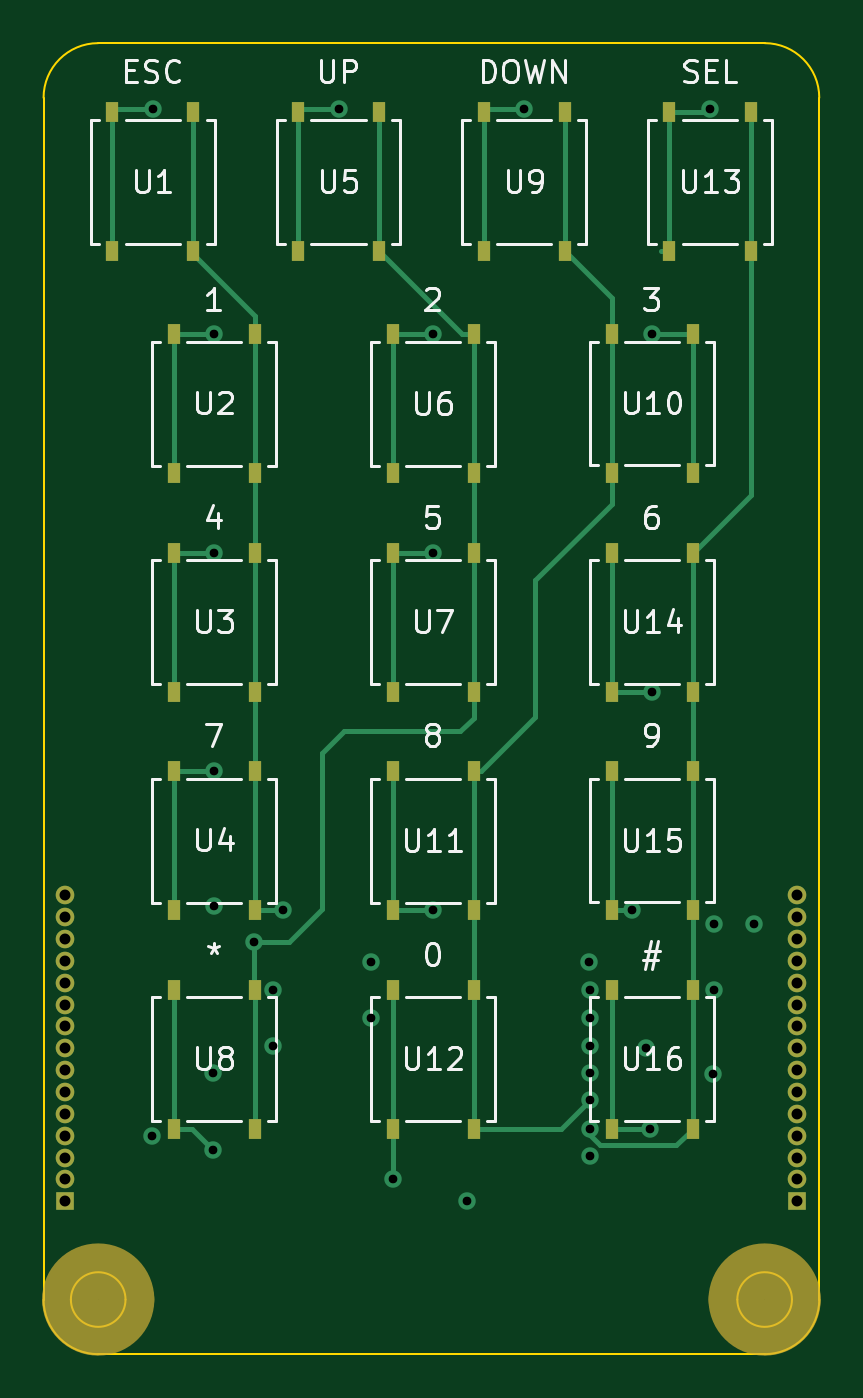
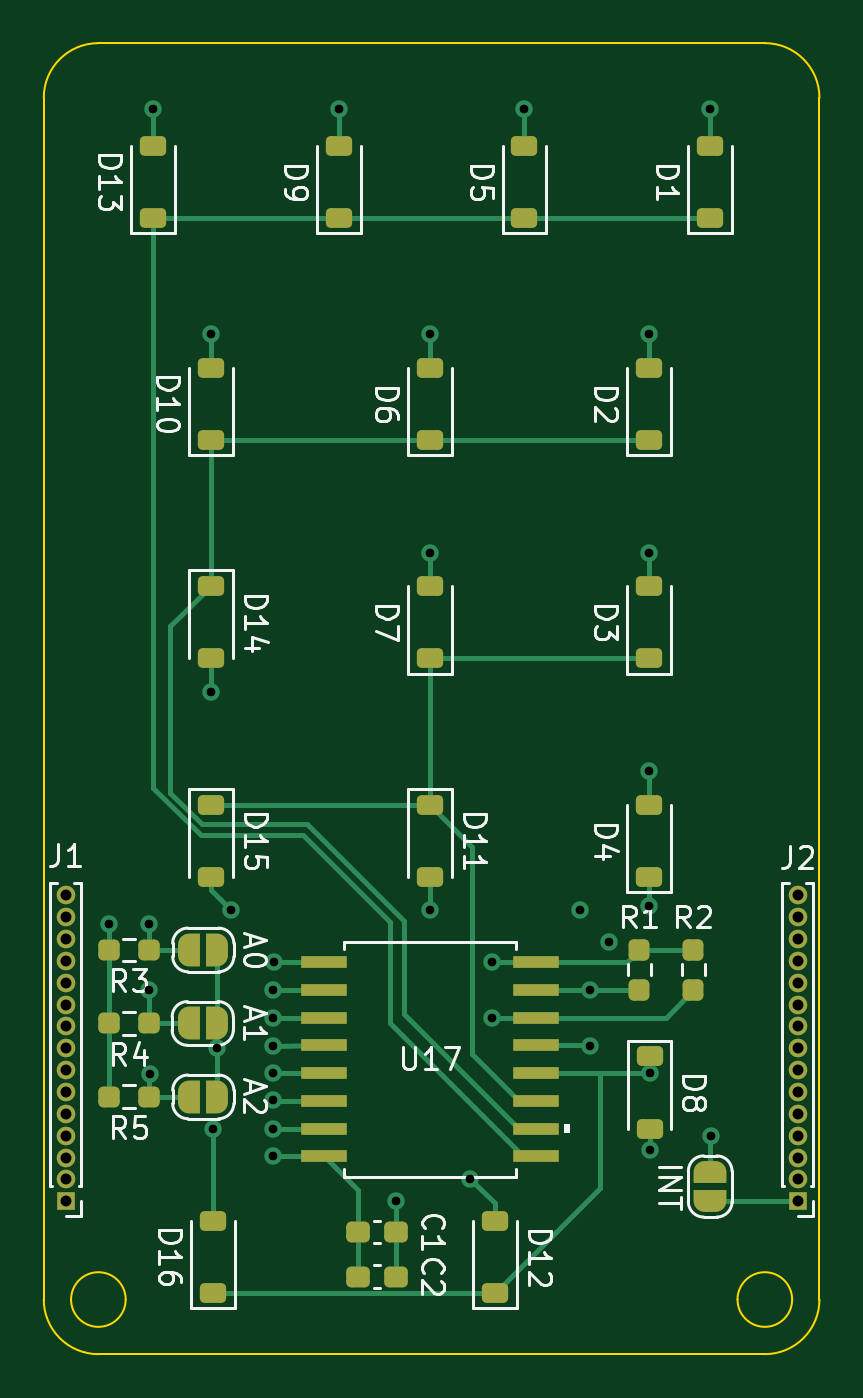
Circuit board: 13 layer files. Board 35.5 x 60.0 mm.
- bottom_copper: TTWR Keypad-B_Cu.gbr (18023 bytes)
- bottom_mask: TTWR Keypad-B_Mask.gbr (5694 bytes)
- paste: TTWR Keypad-B_Paste.gbr (3592 bytes)
- bottom_silk: TTWR Keypad-B_Silkscreen.gbr (40838 bytes)
- outline: TTWR Keypad-Edge_Cuts.gbr (1291 bytes)
- top_copper: TTWR Keypad-F_Cu.gbr (13661 bytes)
- top_mask: TTWR Keypad-F_Mask.gbr (3556 bytes)
- paste: TTWR Keypad-F_Paste.gbr (2365 bytes)
- top_silk: TTWR Keypad-F_Silkscreen.gbr (39791 bytes)
- inner_copper: TTWR Keypad-In1_Cu.gbr (60043 bytes)
- inner_copper: TTWR Keypad-In2_Cu.gbr (63693 bytes)
- drill: TTWR Keypad-NPTH.drl (265 bytes)
- drill: TTWR Keypad-PTH.drl (1472 bytes)

=== bottom_copper: TTWR Keypad-B_Cu.gbr (18023 bytes, source omitted) ===
=== bottom_mask: TTWR Keypad-B_Mask.gbr ===
%TF.GenerationSoftware,KiCad,Pcbnew,8.0.1*%
%TF.CreationDate,2024-03-29T18:45:23-05:00*%
%TF.ProjectId,TTWR Keypad,54545752-204b-4657-9970-61642e6b6963,V01*%
%TF.SameCoordinates,Original*%
%TF.FileFunction,Soldermask,Bot*%
%TF.FilePolarity,Negative*%
%FSLAX46Y46*%
G04 Gerber Fmt 4.6, Leading zero omitted, Abs format (unit mm)*
G04 Created by KiCad (PCBNEW 8.0.1) date 2024-03-29 18:45:23*
%MOMM*%
%LPD*%
G01*
G04 APERTURE LIST*
G04 Aperture macros list*
%AMRoundRect*
0 Rectangle with rounded corners*
0 $1 Rounding radius*
0 $2 $3 $4 $5 $6 $7 $8 $9 X,Y pos of 4 corners*
0 Add a 4 corners polygon primitive as box body*
4,1,4,$2,$3,$4,$5,$6,$7,$8,$9,$2,$3,0*
0 Add four circle primitives for the rounded corners*
1,1,$1+$1,$2,$3*
1,1,$1+$1,$4,$5*
1,1,$1+$1,$6,$7*
1,1,$1+$1,$8,$9*
0 Add four rect primitives between the rounded corners*
20,1,$1+$1,$2,$3,$4,$5,0*
20,1,$1+$1,$4,$5,$6,$7,0*
20,1,$1+$1,$6,$7,$8,$9,0*
20,1,$1+$1,$8,$9,$2,$3,0*%
%AMFreePoly0*
4,1,19,0.500000,-0.750000,0.000000,-0.750000,0.000000,-0.744911,-0.071157,-0.744911,-0.207708,-0.704816,-0.327430,-0.627875,-0.420627,-0.520320,-0.479746,-0.390866,-0.500000,-0.250000,-0.500000,0.250000,-0.479746,0.390866,-0.420627,0.520320,-0.327430,0.627875,-0.207708,0.704816,-0.071157,0.744911,0.000000,0.744911,0.000000,0.750000,0.500000,0.750000,0.500000,-0.750000,0.500000,-0.750000,
$1*%
%AMFreePoly1*
4,1,19,0.000000,0.744911,0.071157,0.744911,0.207708,0.704816,0.327430,0.627875,0.420627,0.520320,0.479746,0.390866,0.500000,0.250000,0.500000,-0.250000,0.479746,-0.390866,0.420627,-0.520320,0.327430,-0.627875,0.207708,-0.704816,0.071157,-0.744911,0.000000,-0.744911,0.000000,-0.750000,-0.500000,-0.750000,-0.500000,0.750000,0.000000,0.750000,0.000000,0.744911,0.000000,0.744911,
$1*%
G04 Aperture macros list end*
%ADD10FreePoly0,270.000000*%
%ADD11FreePoly1,270.000000*%
%ADD12RoundRect,0.237500X-0.300000X-0.237500X0.300000X-0.237500X0.300000X0.237500X-0.300000X0.237500X0*%
%ADD13RoundRect,0.225000X0.375000X-0.225000X0.375000X0.225000X-0.375000X0.225000X-0.375000X-0.225000X0*%
%ADD14FreePoly0,0.000000*%
%ADD15FreePoly1,0.000000*%
%ADD16RoundRect,0.225000X-0.375000X0.225000X-0.375000X-0.225000X0.375000X-0.225000X0.375000X0.225000X0*%
%ADD17RoundRect,0.237500X-0.237500X0.250000X-0.237500X-0.250000X0.237500X-0.250000X0.237500X0.250000X0*%
%ADD18RoundRect,0.237500X-0.250000X-0.237500X0.250000X-0.237500X0.250000X0.237500X-0.250000X0.237500X0*%
%ADD19R,0.850000X0.850000*%
%ADD20O,0.850000X0.850000*%
%ADD21R,2.082800X0.533400*%
G04 APERTURE END LIST*
D10*
%TO.C,JP4*%
X155000000Y-91675000D03*
D11*
X155000000Y-92975000D03*
%TD*%
D12*
%TO.C,C1*%
X169400000Y-94400000D03*
X171125000Y-94400000D03*
%TD*%
D13*
%TO.C,D2*%
X157809000Y-58150000D03*
X157809000Y-54850000D03*
%TD*%
%TO.C,D7*%
X167825000Y-68150000D03*
X167825000Y-64850000D03*
%TD*%
D14*
%TO.C,JP3*%
X177550000Y-88225000D03*
D15*
X178850000Y-88225000D03*
%TD*%
D16*
%TO.C,D15*%
X177850000Y-74844800D03*
X177850000Y-78144800D03*
%TD*%
D13*
%TO.C,D6*%
X167825000Y-58150000D03*
X167825000Y-54850000D03*
%TD*%
D14*
%TO.C,JP1*%
X177550000Y-81500000D03*
D15*
X178850000Y-81500000D03*
%TD*%
D12*
%TO.C,C2*%
X169387500Y-96450000D03*
X171112500Y-96450000D03*
%TD*%
D17*
%TO.C,R1*%
X158250000Y-81500000D03*
X158250000Y-83325000D03*
%TD*%
D13*
%TO.C,D16*%
X177750000Y-97200000D03*
X177750000Y-93900000D03*
%TD*%
D18*
%TO.C,R4*%
X180687500Y-84862500D03*
X182512500Y-84862500D03*
%TD*%
%TO.C,R5*%
X180687500Y-88225000D03*
X182512500Y-88225000D03*
%TD*%
D13*
%TO.C,D10*%
X177850000Y-58144800D03*
X177850000Y-54844800D03*
%TD*%
%TO.C,D9*%
X172000000Y-48000000D03*
X172000000Y-44700000D03*
%TD*%
%TO.C,D13*%
X180500000Y-48000000D03*
X180500000Y-44700000D03*
%TD*%
%TO.C,D1*%
X155000000Y-48000000D03*
X155000000Y-44700000D03*
%TD*%
%TO.C,D4*%
X157800000Y-78150000D03*
X157800000Y-74850000D03*
%TD*%
%TO.C,D3*%
X157809000Y-68150000D03*
X157809000Y-64850000D03*
%TD*%
D19*
%TO.C,J2*%
X151000000Y-93000000D03*
D20*
X151000000Y-92000000D03*
X151000000Y-91000000D03*
X151000000Y-90000000D03*
X151000000Y-89000000D03*
X151000000Y-88000000D03*
X151000000Y-87000000D03*
X151000000Y-86000000D03*
X151000000Y-85000000D03*
X151000000Y-84000000D03*
X151000000Y-83000000D03*
X151000000Y-82000000D03*
X151000000Y-81000000D03*
X151000000Y-80000000D03*
X151000000Y-79000000D03*
%TD*%
D19*
%TO.C,J1*%
X184500000Y-93000000D03*
D20*
X184500000Y-92000000D03*
X184500000Y-91000000D03*
X184500000Y-90000000D03*
X184500000Y-89000000D03*
X184500000Y-88000000D03*
X184500000Y-87000000D03*
X184500000Y-86000000D03*
X184500000Y-85000000D03*
X184500000Y-84000000D03*
X184500000Y-83000000D03*
X184500000Y-82000000D03*
X184500000Y-81000000D03*
X184500000Y-80000000D03*
X184500000Y-79000000D03*
%TD*%
D18*
%TO.C,R3*%
X180687500Y-81500000D03*
X182512500Y-81500000D03*
%TD*%
D17*
%TO.C,R2*%
X155775000Y-81500000D03*
X155775000Y-83325000D03*
%TD*%
D13*
%TO.C,D12*%
X164850000Y-97200000D03*
X164850000Y-93900000D03*
%TD*%
D14*
%TO.C,JP2*%
X177575000Y-84862500D03*
D15*
X178875000Y-84862500D03*
%TD*%
D13*
%TO.C,D5*%
X163500000Y-48000000D03*
X163500000Y-44700000D03*
%TD*%
D16*
%TO.C,D11*%
X167825000Y-74850000D03*
X167825000Y-78150000D03*
%TD*%
%TO.C,D8*%
X157775000Y-86375000D03*
X157775000Y-89675000D03*
%TD*%
D21*
%TO.C,U17*%
X172663700Y-82055000D03*
X172663700Y-83325000D03*
X172663700Y-84595000D03*
X172663700Y-85865000D03*
X172663700Y-87135000D03*
X172663700Y-88405000D03*
X172663700Y-89675000D03*
X172663700Y-90945000D03*
X162986300Y-90945000D03*
X162986300Y-89675000D03*
X162986300Y-88405000D03*
X162986300Y-87135000D03*
X162986300Y-85865000D03*
X162986300Y-84595000D03*
X162986300Y-83325000D03*
X162986300Y-82055000D03*
%TD*%
D16*
%TO.C,D14*%
X177850000Y-64844800D03*
X177850000Y-68144800D03*
%TD*%
M02*

=== paste: TTWR Keypad-B_Paste.gbr ===
%TF.GenerationSoftware,KiCad,Pcbnew,8.0.1*%
%TF.CreationDate,2024-03-29T18:45:23-05:00*%
%TF.ProjectId,TTWR Keypad,54545752-204b-4657-9970-61642e6b6963,V01*%
%TF.SameCoordinates,Original*%
%TF.FileFunction,Paste,Bot*%
%TF.FilePolarity,Positive*%
%FSLAX46Y46*%
G04 Gerber Fmt 4.6, Leading zero omitted, Abs format (unit mm)*
G04 Created by KiCad (PCBNEW 8.0.1) date 2024-03-29 18:45:23*
%MOMM*%
%LPD*%
G01*
G04 APERTURE LIST*
G04 Aperture macros list*
%AMRoundRect*
0 Rectangle with rounded corners*
0 $1 Rounding radius*
0 $2 $3 $4 $5 $6 $7 $8 $9 X,Y pos of 4 corners*
0 Add a 4 corners polygon primitive as box body*
4,1,4,$2,$3,$4,$5,$6,$7,$8,$9,$2,$3,0*
0 Add four circle primitives for the rounded corners*
1,1,$1+$1,$2,$3*
1,1,$1+$1,$4,$5*
1,1,$1+$1,$6,$7*
1,1,$1+$1,$8,$9*
0 Add four rect primitives between the rounded corners*
20,1,$1+$1,$2,$3,$4,$5,0*
20,1,$1+$1,$4,$5,$6,$7,0*
20,1,$1+$1,$6,$7,$8,$9,0*
20,1,$1+$1,$8,$9,$2,$3,0*%
G04 Aperture macros list end*
%ADD10RoundRect,0.237500X-0.300000X-0.237500X0.300000X-0.237500X0.300000X0.237500X-0.300000X0.237500X0*%
%ADD11RoundRect,0.225000X0.375000X-0.225000X0.375000X0.225000X-0.375000X0.225000X-0.375000X-0.225000X0*%
%ADD12RoundRect,0.225000X-0.375000X0.225000X-0.375000X-0.225000X0.375000X-0.225000X0.375000X0.225000X0*%
%ADD13RoundRect,0.237500X-0.237500X0.250000X-0.237500X-0.250000X0.237500X-0.250000X0.237500X0.250000X0*%
%ADD14RoundRect,0.237500X-0.250000X-0.237500X0.250000X-0.237500X0.250000X0.237500X-0.250000X0.237500X0*%
%ADD15R,2.082800X0.533400*%
G04 APERTURE END LIST*
D10*
%TO.C,C1*%
X169400000Y-94400000D03*
X171125000Y-94400000D03*
%TD*%
D11*
%TO.C,D2*%
X157809000Y-58150000D03*
X157809000Y-54850000D03*
%TD*%
%TO.C,D7*%
X167825000Y-68150000D03*
X167825000Y-64850000D03*
%TD*%
D12*
%TO.C,D15*%
X177850000Y-74844800D03*
X177850000Y-78144800D03*
%TD*%
D11*
%TO.C,D6*%
X167825000Y-58150000D03*
X167825000Y-54850000D03*
%TD*%
D10*
%TO.C,C2*%
X169387500Y-96450000D03*
X171112500Y-96450000D03*
%TD*%
D13*
%TO.C,R1*%
X158250000Y-81500000D03*
X158250000Y-83325000D03*
%TD*%
D11*
%TO.C,D16*%
X177750000Y-97200000D03*
X177750000Y-93900000D03*
%TD*%
D14*
%TO.C,R4*%
X180687500Y-84862500D03*
X182512500Y-84862500D03*
%TD*%
%TO.C,R5*%
X180687500Y-88225000D03*
X182512500Y-88225000D03*
%TD*%
D11*
%TO.C,D10*%
X177850000Y-58144800D03*
X177850000Y-54844800D03*
%TD*%
%TO.C,D9*%
X172000000Y-48000000D03*
X172000000Y-44700000D03*
%TD*%
%TO.C,D13*%
X180500000Y-48000000D03*
X180500000Y-44700000D03*
%TD*%
%TO.C,D1*%
X155000000Y-48000000D03*
X155000000Y-44700000D03*
%TD*%
%TO.C,D4*%
X157800000Y-78150000D03*
X157800000Y-74850000D03*
%TD*%
%TO.C,D3*%
X157809000Y-68150000D03*
X157809000Y-64850000D03*
%TD*%
D14*
%TO.C,R3*%
X180687500Y-81500000D03*
X182512500Y-81500000D03*
%TD*%
D13*
%TO.C,R2*%
X155775000Y-81500000D03*
X155775000Y-83325000D03*
%TD*%
D11*
%TO.C,D12*%
X164850000Y-97200000D03*
X164850000Y-93900000D03*
%TD*%
%TO.C,D5*%
X163500000Y-48000000D03*
X163500000Y-44700000D03*
%TD*%
D12*
%TO.C,D11*%
X167825000Y-74850000D03*
X167825000Y-78150000D03*
%TD*%
%TO.C,D8*%
X157775000Y-86375000D03*
X157775000Y-89675000D03*
%TD*%
D15*
%TO.C,U17*%
X172663700Y-82055000D03*
X172663700Y-83325000D03*
X172663700Y-84595000D03*
X172663700Y-85865000D03*
X172663700Y-87135000D03*
X172663700Y-88405000D03*
X172663700Y-89675000D03*
X172663700Y-90945000D03*
X162986300Y-90945000D03*
X162986300Y-89675000D03*
X162986300Y-88405000D03*
X162986300Y-87135000D03*
X162986300Y-85865000D03*
X162986300Y-84595000D03*
X162986300Y-83325000D03*
X162986300Y-82055000D03*
%TD*%
D12*
%TO.C,D14*%
X177850000Y-64844800D03*
X177850000Y-68144800D03*
%TD*%
M02*

=== bottom_silk: TTWR Keypad-B_Silkscreen.gbr (40838 bytes, source omitted) ===
=== outline: TTWR Keypad-Edge_Cuts.gbr ===
%TF.GenerationSoftware,KiCad,Pcbnew,8.0.1*%
%TF.CreationDate,2024-03-29T18:45:23-05:00*%
%TF.ProjectId,TTWR Keypad,54545752-204b-4657-9970-61642e6b6963,V01*%
%TF.SameCoordinates,Original*%
%TF.FileFunction,Profile,NP*%
%FSLAX46Y46*%
G04 Gerber Fmt 4.6, Leading zero omitted, Abs format (unit mm)*
G04 Created by KiCad (PCBNEW 8.0.1) date 2024-03-29 18:45:23*
%MOMM*%
%LPD*%
G01*
G04 APERTURE LIST*
%TA.AperFunction,Profile*%
%ADD10C,0.100000*%
%TD*%
G04 APERTURE END LIST*
D10*
X150000000Y-42500000D02*
G75*
G02*
X152500000Y-40000000I2500000J0D01*
G01*
X183000000Y-40000000D02*
G75*
G02*
X185500000Y-42500000I0J-2500000D01*
G01*
X153750000Y-97500000D02*
G75*
G02*
X151250000Y-97500000I-1250000J0D01*
G01*
X151250000Y-97500000D02*
G75*
G02*
X153750000Y-97500000I1250000J0D01*
G01*
X185500000Y-97500000D02*
X185500000Y-42500000D01*
X183000000Y-40000000D02*
X152500000Y-40000000D01*
X185500000Y-97500000D02*
G75*
G02*
X183000000Y-100000000I-2500000J0D01*
G01*
X152500000Y-100000000D02*
G75*
G02*
X150000000Y-97500000I0J2500000D01*
G01*
X184250000Y-97500000D02*
G75*
G02*
X181750000Y-97500000I-1250000J0D01*
G01*
X181750000Y-97500000D02*
G75*
G02*
X184250000Y-97500000I1250000J0D01*
G01*
X183000000Y-100000000D02*
X152500000Y-100000000D01*
X150000000Y-42500000D02*
X150000000Y-97500000D01*
M02*

=== top_copper: TTWR Keypad-F_Cu.gbr (13661 bytes, source omitted) ===
=== top_mask: TTWR Keypad-F_Mask.gbr ===
%TF.GenerationSoftware,KiCad,Pcbnew,8.0.1*%
%TF.CreationDate,2024-03-29T18:45:23-05:00*%
%TF.ProjectId,TTWR Keypad,54545752-204b-4657-9970-61642e6b6963,V01*%
%TF.SameCoordinates,Original*%
%TF.FileFunction,Soldermask,Top*%
%TF.FilePolarity,Negative*%
%FSLAX46Y46*%
G04 Gerber Fmt 4.6, Leading zero omitted, Abs format (unit mm)*
G04 Created by KiCad (PCBNEW 8.0.1) date 2024-03-29 18:45:23*
%MOMM*%
%LPD*%
G01*
G04 APERTURE LIST*
%ADD10C,2.575000*%
%ADD11R,0.558800X0.952500*%
%ADD12R,0.850000X0.850000*%
%ADD13O,0.850000X0.850000*%
G04 APERTURE END LIST*
D10*
X153787500Y-97500000D02*
G75*
G02*
X151212500Y-97500000I-1287500J0D01*
G01*
X151212500Y-97500000D02*
G75*
G02*
X153787500Y-97500000I1287500J0D01*
G01*
X184287500Y-97500000D02*
G75*
G02*
X181712500Y-97500000I-1287500J0D01*
G01*
X181712500Y-97500000D02*
G75*
G02*
X184287500Y-97500000I1287500J0D01*
G01*
D11*
%TO.C,U3*%
X159663200Y-63318650D03*
X159663200Y-69681350D03*
X155954800Y-63318650D03*
X155954800Y-69681350D03*
%TD*%
%TO.C,U12*%
X169679200Y-83318650D03*
X169679200Y-89681350D03*
X165970800Y-83318650D03*
X165970800Y-89681350D03*
%TD*%
%TO.C,U8*%
X159663200Y-83318650D03*
X159663200Y-89681350D03*
X155954800Y-83318650D03*
X155954800Y-89681350D03*
%TD*%
%TO.C,U1*%
X156854200Y-43167300D03*
X156854200Y-49530000D03*
X153145800Y-43167300D03*
X153145800Y-49530000D03*
%TD*%
%TO.C,U14*%
X179704200Y-63313450D03*
X179704200Y-69676150D03*
X175995800Y-63313450D03*
X175995800Y-69676150D03*
%TD*%
%TO.C,U13*%
X182354200Y-43167300D03*
X182354200Y-49530000D03*
X178645800Y-43167300D03*
X178645800Y-49530000D03*
%TD*%
%TO.C,U6*%
X169679200Y-53318650D03*
X169679200Y-59681350D03*
X165970800Y-53318650D03*
X165970800Y-59681350D03*
%TD*%
%TO.C,U4*%
X159663200Y-73318650D03*
X159663200Y-79681350D03*
X155954800Y-73318650D03*
X155954800Y-79681350D03*
%TD*%
%TO.C,U15*%
X179704200Y-73313450D03*
X179704200Y-79676150D03*
X175995800Y-73313450D03*
X175995800Y-79676150D03*
%TD*%
%TO.C,U7*%
X169679200Y-63318650D03*
X169679200Y-69681350D03*
X165970800Y-63318650D03*
X165970800Y-69681350D03*
%TD*%
%TO.C,U5*%
X165354200Y-43167300D03*
X165354200Y-49530000D03*
X161645800Y-43167300D03*
X161645800Y-49530000D03*
%TD*%
%TO.C,U9*%
X173854200Y-43167300D03*
X173854200Y-49530000D03*
X170145800Y-43167300D03*
X170145800Y-49530000D03*
%TD*%
%TO.C,U2*%
X159663200Y-53318650D03*
X159663200Y-59681350D03*
X155954800Y-53318650D03*
X155954800Y-59681350D03*
%TD*%
%TO.C,U16*%
X179704200Y-83313450D03*
X179704200Y-89676150D03*
X175995800Y-83313450D03*
X175995800Y-89676150D03*
%TD*%
%TO.C,U10*%
X175995800Y-59676150D03*
X175995800Y-53313450D03*
X179704200Y-59676150D03*
X179704200Y-53313450D03*
%TD*%
%TO.C,U11*%
X169679200Y-73318650D03*
X169679200Y-79681350D03*
X165970800Y-73318650D03*
X165970800Y-79681350D03*
%TD*%
D12*
%TO.C,J2*%
X151000000Y-93000000D03*
D13*
X151000000Y-92000000D03*
X151000000Y-91000000D03*
X151000000Y-90000000D03*
X151000000Y-89000000D03*
X151000000Y-88000000D03*
X151000000Y-87000000D03*
X151000000Y-86000000D03*
X151000000Y-85000000D03*
X151000000Y-84000000D03*
X151000000Y-83000000D03*
X151000000Y-82000000D03*
X151000000Y-81000000D03*
X151000000Y-80000000D03*
X151000000Y-79000000D03*
%TD*%
D12*
%TO.C,J1*%
X184500000Y-93000000D03*
D13*
X184500000Y-92000000D03*
X184500000Y-91000000D03*
X184500000Y-90000000D03*
X184500000Y-89000000D03*
X184500000Y-88000000D03*
X184500000Y-87000000D03*
X184500000Y-86000000D03*
X184500000Y-85000000D03*
X184500000Y-84000000D03*
X184500000Y-83000000D03*
X184500000Y-82000000D03*
X184500000Y-81000000D03*
X184500000Y-80000000D03*
X184500000Y-79000000D03*
%TD*%
M02*

=== paste: TTWR Keypad-F_Paste.gbr ===
%TF.GenerationSoftware,KiCad,Pcbnew,8.0.1*%
%TF.CreationDate,2024-03-29T18:45:23-05:00*%
%TF.ProjectId,TTWR Keypad,54545752-204b-4657-9970-61642e6b6963,V01*%
%TF.SameCoordinates,Original*%
%TF.FileFunction,Paste,Top*%
%TF.FilePolarity,Positive*%
%FSLAX46Y46*%
G04 Gerber Fmt 4.6, Leading zero omitted, Abs format (unit mm)*
G04 Created by KiCad (PCBNEW 8.0.1) date 2024-03-29 18:45:23*
%MOMM*%
%LPD*%
G01*
G04 APERTURE LIST*
%ADD10R,0.558800X0.952500*%
G04 APERTURE END LIST*
D10*
%TO.C,U3*%
X159663200Y-63318650D03*
X159663200Y-69681350D03*
X155954800Y-63318650D03*
X155954800Y-69681350D03*
%TD*%
%TO.C,U12*%
X169679200Y-83318650D03*
X169679200Y-89681350D03*
X165970800Y-83318650D03*
X165970800Y-89681350D03*
%TD*%
%TO.C,U8*%
X159663200Y-83318650D03*
X159663200Y-89681350D03*
X155954800Y-83318650D03*
X155954800Y-89681350D03*
%TD*%
%TO.C,U1*%
X156854200Y-43167300D03*
X156854200Y-49530000D03*
X153145800Y-43167300D03*
X153145800Y-49530000D03*
%TD*%
%TO.C,U14*%
X179704200Y-63313450D03*
X179704200Y-69676150D03*
X175995800Y-63313450D03*
X175995800Y-69676150D03*
%TD*%
%TO.C,U13*%
X182354200Y-43167300D03*
X182354200Y-49530000D03*
X178645800Y-43167300D03*
X178645800Y-49530000D03*
%TD*%
%TO.C,U6*%
X169679200Y-53318650D03*
X169679200Y-59681350D03*
X165970800Y-53318650D03*
X165970800Y-59681350D03*
%TD*%
%TO.C,U4*%
X159663200Y-73318650D03*
X159663200Y-79681350D03*
X155954800Y-73318650D03*
X155954800Y-79681350D03*
%TD*%
%TO.C,U15*%
X179704200Y-73313450D03*
X179704200Y-79676150D03*
X175995800Y-73313450D03*
X175995800Y-79676150D03*
%TD*%
%TO.C,U7*%
X169679200Y-63318650D03*
X169679200Y-69681350D03*
X165970800Y-63318650D03*
X165970800Y-69681350D03*
%TD*%
%TO.C,U5*%
X165354200Y-43167300D03*
X165354200Y-49530000D03*
X161645800Y-43167300D03*
X161645800Y-49530000D03*
%TD*%
%TO.C,U9*%
X173854200Y-43167300D03*
X173854200Y-49530000D03*
X170145800Y-43167300D03*
X170145800Y-49530000D03*
%TD*%
%TO.C,U2*%
X159663200Y-53318650D03*
X159663200Y-59681350D03*
X155954800Y-53318650D03*
X155954800Y-59681350D03*
%TD*%
%TO.C,U16*%
X179704200Y-83313450D03*
X179704200Y-89676150D03*
X175995800Y-83313450D03*
X175995800Y-89676150D03*
%TD*%
%TO.C,U10*%
X175995800Y-59676150D03*
X175995800Y-53313450D03*
X179704200Y-59676150D03*
X179704200Y-53313450D03*
%TD*%
%TO.C,U11*%
X169679200Y-73318650D03*
X169679200Y-79681350D03*
X165970800Y-73318650D03*
X165970800Y-79681350D03*
%TD*%
M02*

=== top_silk: TTWR Keypad-F_Silkscreen.gbr (39791 bytes, source omitted) ===
=== inner_copper: TTWR Keypad-In1_Cu.gbr (60043 bytes, source omitted) ===
=== inner_copper: TTWR Keypad-In2_Cu.gbr (63693 bytes, source omitted) ===
=== drill: TTWR Keypad-NPTH.drl ===
M48
; DRILL file {KiCad 8.0.1} date 2024-03-29T18:45:20-0500
; FORMAT={-:-/ absolute / inch / decimal}
; #@! TF.CreationDate,2024-03-29T18:45:20-05:00
; #@! TF.GenerationSoftware,Kicad,Pcbnew,8.0.1
; #@! TF.FileFunction,NonPlated,1,4,NPTH
FMAT,2
INCH
%
G90
G05
M30

=== drill: TTWR Keypad-PTH.drl ===
M48
; DRILL file {KiCad 8.0.1} date 2024-03-29T18:45:20-0500
; FORMAT={-:-/ absolute / inch / decimal}
; #@! TF.CreationDate,2024-03-29T18:45:20-05:00
; #@! TF.GenerationSoftware,Kicad,Pcbnew,8.0.1
; #@! TF.FileFunction,Plated,1,4,PTH
FMAT,2
INCH
; #@! TA.AperFunction,Plated,PTH,ViaDrill
T1C0.0157
; #@! TA.AperFunction,Plated,PTH,ComponentDrill
T2C0.0197
%
G90
G05
T1
X6.1014Y-3.5433
X6.1024Y-1.6929
X6.2116Y-3.4311
X6.2116Y-3.5689
X6.2126Y-2.0994
X6.2126Y-2.4931
X6.2126Y-2.8858
X6.2126Y-3.1299
X6.2854Y-3.1939
X6.3189Y-3.2805
X6.3189Y-3.3809
X6.3376Y-3.1368
X6.437Y-1.6929
X6.4959Y-3.3305
X6.4961Y-3.2303
X6.5344Y-3.6211
X6.6073Y-2.0994
X6.6073Y-2.4931
X6.6073Y-3.1368
X6.6693Y-3.6614
X6.7717Y-1.6929
X6.8888Y-3.2303
X6.8898Y-3.2805
X6.8898Y-3.3307
X6.8898Y-3.3809
X6.8898Y-3.4311
X6.8898Y-3.4793
X6.8898Y-3.5315
X6.8898Y-3.5807
X6.9665Y-3.1368
X6.9911Y-3.3858
X6.998Y-3.5305
X7.002Y-2.0984
X7.002Y-2.7431
X7.1063Y-1.6929
X7.1122Y-3.4321
X7.1142Y-3.1614
X7.1142Y-3.2805
X7.186Y-3.1624
T2
X5.9449Y-3.1102
X5.9449Y-3.1496
X5.9449Y-3.189
X5.9449Y-3.2283
X5.9449Y-3.2677
X5.9449Y-3.3071
X5.9449Y-3.3465
X5.9449Y-3.3858
X5.9449Y-3.4252
X5.9449Y-3.4646
X5.9449Y-3.5039
X5.9449Y-3.5433
X5.9449Y-3.5827
X5.9449Y-3.622
X5.9449Y-3.6614
X7.2638Y-3.1102
X7.2638Y-3.1496
X7.2638Y-3.189
X7.2638Y-3.2283
X7.2638Y-3.2677
X7.2638Y-3.3071
X7.2638Y-3.3465
X7.2638Y-3.3858
X7.2638Y-3.4252
X7.2638Y-3.4646
X7.2638Y-3.5039
X7.2638Y-3.5433
X7.2638Y-3.5827
X7.2638Y-3.622
X7.2638Y-3.6614
M30

